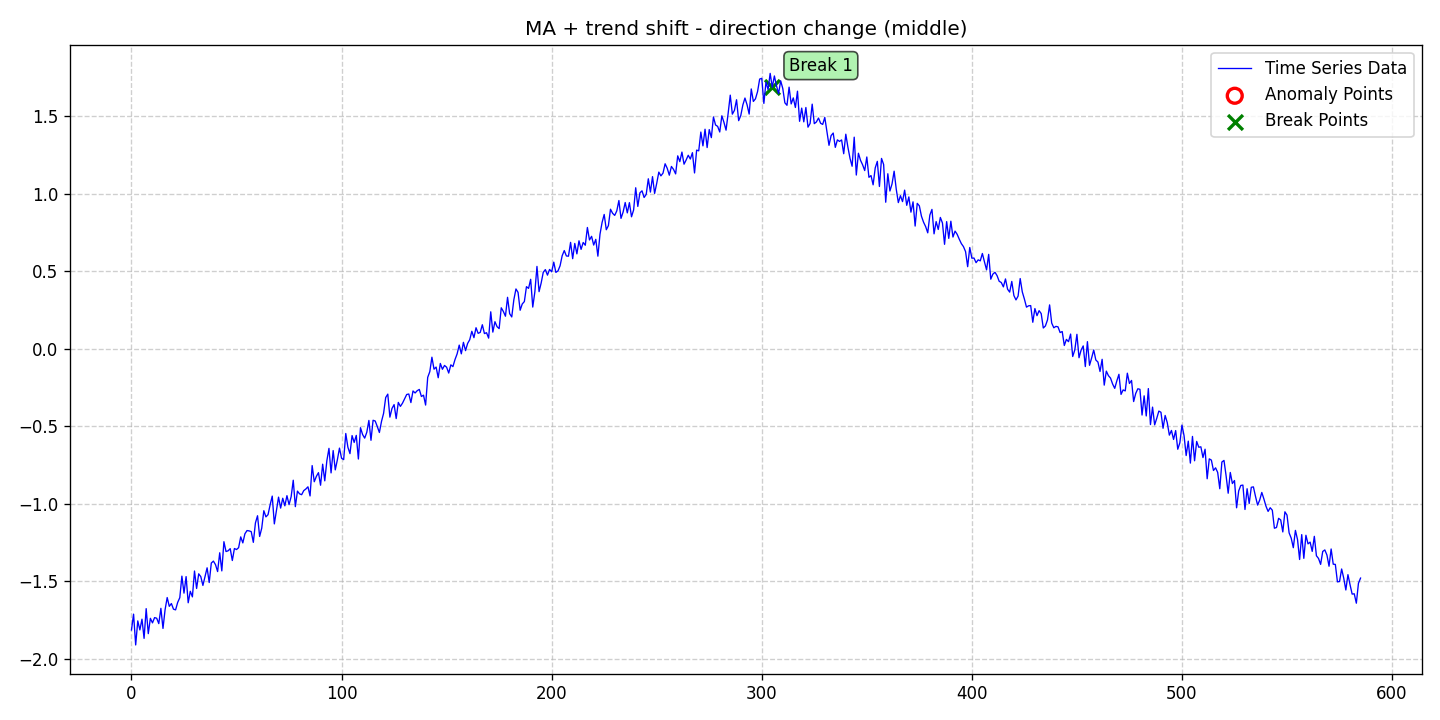

Values plotted in this chart, from the file beside it:
date, data, stationary, det_lin_up, det_lin_down, det_quad, det_cubic, det_exp, det_damped, stoc_trend, volatility, single_seas, multiple_seas, point_anom_single, point_anom_multi, collect_anom, context_anom, mean_shift, var_shift, trend_shift, point_anom_count, point_anom_location, point_anom_point, collect_anom_count
2020-01-01, -1.813, 0, 0, 0, 0, 0, 0, 0, 0, 0, 0, 0, 0, 0, 0, 0, 0, 0, 1, 0, none, , 0
2020-01-02, -1.711, 0, 0, 0, 0, 0, 0, 0, 0, 0, 0, 0, 0, 0, 0, 0, 0, 0, 1, 0, none, , 0
2020-01-03, -1.91, 0, 0, 0, 0, 0, 0, 0, 0, 0, 0, 0, 0, 0, 0, 0, 0, 0, 1, 0, none, , 0
2020-01-04, -1.754, 0, 0, 0, 0, 0, 0, 0, 0, 0, 0, 0, 0, 0, 0, 0, 0, 0, 1, 0, none, , 0
2020-01-05, -1.813, 0, 0, 0, 0, 0, 0, 0, 0, 0, 0, 0, 0, 0, 0, 0, 0, 0, 1, 0, none, , 0
2020-01-06, -1.743, 0, 0, 0, 0, 0, 0, 0, 0, 0, 0, 0, 0, 0, 0, 0, 0, 0, 1, 0, none, , 0
2020-01-07, -1.867, 0, 0, 0, 0, 0, 0, 0, 0, 0, 0, 0, 0, 0, 0, 0, 0, 0, 1, 0, none, , 0
2020-01-08, -1.675, 0, 0, 0, 0, 0, 0, 0, 0, 0, 0, 0, 0, 0, 0, 0, 0, 0, 1, 0, none, , 0
2020-01-09, -1.837, 0, 0, 0, 0, 0, 0, 0, 0, 0, 0, 0, 0, 0, 0, 0, 0, 0, 1, 0, none, , 0
2020-01-10, -1.738, 0, 0, 0, 0, 0, 0, 0, 0, 0, 0, 0, 0, 0, 0, 0, 0, 0, 1, 0, none, , 0
2020-01-11, -1.767, 0, 0, 0, 0, 0, 0, 0, 0, 0, 0, 0, 0, 0, 0, 0, 0, 0, 1, 0, none, , 0
2020-01-12, -1.733, 0, 0, 0, 0, 0, 0, 0, 0, 0, 0, 0, 0, 0, 0, 0, 0, 0, 1, 0, none, , 0
2020-01-13, -1.737, 0, 0, 0, 0, 0, 0, 0, 0, 0, 0, 0, 0, 0, 0, 0, 0, 0, 1, 0, none, , 0
2020-01-14, -1.772, 0, 0, 0, 0, 0, 0, 0, 0, 0, 0, 0, 0, 0, 0, 0, 0, 0, 1, 0, none, , 0
2020-01-15, -1.673, 0, 0, 0, 0, 0, 0, 0, 0, 0, 0, 0, 0, 0, 0, 0, 0, 0, 1, 0, none, , 0
2020-01-16, -1.803, 0, 0, 0, 0, 0, 0, 0, 0, 0, 0, 0, 0, 0, 0, 0, 0, 0, 1, 0, none, , 0
2020-01-17, -1.682, 0, 0, 0, 0, 0, 0, 0, 0, 0, 0, 0, 0, 0, 0, 0, 0, 0, 1, 0, none, , 0
2020-01-18, -1.604, 0, 0, 0, 0, 0, 0, 0, 0, 0, 0, 0, 0, 0, 0, 0, 0, 0, 1, 0, none, , 0
2020-01-19, -1.66, 0, 0, 0, 0, 0, 0, 0, 0, 0, 0, 0, 0, 0, 0, 0, 0, 0, 1, 0, none, , 0
2020-01-20, -1.642, 0, 0, 0, 0, 0, 0, 0, 0, 0, 0, 0, 0, 0, 0, 0, 0, 0, 1, 0, none, , 0
2020-01-21, -1.679, 0, 0, 0, 0, 0, 0, 0, 0, 0, 0, 0, 0, 0, 0, 0, 0, 0, 1, 0, none, , 0
2020-01-22, -1.683, 0, 0, 0, 0, 0, 0, 0, 0, 0, 0, 0, 0, 0, 0, 0, 0, 0, 1, 0, none, , 0
2020-01-23, -1.635, 0, 0, 0, 0, 0, 0, 0, 0, 0, 0, 0, 0, 0, 0, 0, 0, 0, 1, 0, none, , 0
2020-01-24, -1.605, 0, 0, 0, 0, 0, 0, 0, 0, 0, 0, 0, 0, 0, 0, 0, 0, 0, 1, 0, none, , 0
2020-01-25, -1.466, 0, 0, 0, 0, 0, 0, 0, 0, 0, 0, 0, 0, 0, 0, 0, 0, 0, 1, 0, none, , 0
2020-01-26, -1.575, 0, 0, 0, 0, 0, 0, 0, 0, 0, 0, 0, 0, 0, 0, 0, 0, 0, 1, 0, none, , 0
2020-01-27, -1.469, 0, 0, 0, 0, 0, 0, 0, 0, 0, 0, 0, 0, 0, 0, 0, 0, 0, 1, 0, none, , 0
2020-01-28, -1.637, 0, 0, 0, 0, 0, 0, 0, 0, 0, 0, 0, 0, 0, 0, 0, 0, 0, 1, 0, none, , 0
2020-01-29, -1.564, 0, 0, 0, 0, 0, 0, 0, 0, 0, 0, 0, 0, 0, 0, 0, 0, 0, 1, 0, none, , 0
2020-01-30, -1.599, 0, 0, 0, 0, 0, 0, 0, 0, 0, 0, 0, 0, 0, 0, 0, 0, 0, 1, 0, none, , 0
2020-01-31, -1.433, 0, 0, 0, 0, 0, 0, 0, 0, 0, 0, 0, 0, 0, 0, 0, 0, 0, 1, 0, none, , 0
2020-02-01, -1.545, 0, 0, 0, 0, 0, 0, 0, 0, 0, 0, 0, 0, 0, 0, 0, 0, 0, 1, 0, none, , 0
2020-02-02, -1.451, 0, 0, 0, 0, 0, 0, 0, 0, 0, 0, 0, 0, 0, 0, 0, 0, 0, 1, 0, none, , 0
2020-02-03, -1.469, 0, 0, 0, 0, 0, 0, 0, 0, 0, 0, 0, 0, 0, 0, 0, 0, 0, 1, 0, none, , 0
2020-02-04, -1.526, 0, 0, 0, 0, 0, 0, 0, 0, 0, 0, 0, 0, 0, 0, 0, 0, 0, 1, 0, none, , 0
2020-02-05, -1.467, 0, 0, 0, 0, 0, 0, 0, 0, 0, 0, 0, 0, 0, 0, 0, 0, 0, 1, 0, none, , 0
2020-02-06, -1.412, 0, 0, 0, 0, 0, 0, 0, 0, 0, 0, 0, 0, 0, 0, 0, 0, 0, 1, 0, none, , 0
2020-02-07, -1.507, 0, 0, 0, 0, 0, 0, 0, 0, 0, 0, 0, 0, 0, 0, 0, 0, 0, 1, 0, none, , 0
2020-02-08, -1.381, 0, 0, 0, 0, 0, 0, 0, 0, 0, 0, 0, 0, 0, 0, 0, 0, 0, 1, 0, none, , 0
2020-02-09, -1.369, 0, 0, 0, 0, 0, 0, 0, 0, 0, 0, 0, 0, 0, 0, 0, 0, 0, 1, 0, none, , 0
2020-02-10, -1.392, 0, 0, 0, 0, 0, 0, 0, 0, 0, 0, 0, 0, 0, 0, 0, 0, 0, 1, 0, none, , 0
2020-02-11, -1.436, 0, 0, 0, 0, 0, 0, 0, 0, 0, 0, 0, 0, 0, 0, 0, 0, 0, 1, 0, none, , 0
2020-02-12, -1.315, 0, 0, 0, 0, 0, 0, 0, 0, 0, 0, 0, 0, 0, 0, 0, 0, 0, 1, 0, none, , 0
2020-02-13, -1.432, 0, 0, 0, 0, 0, 0, 0, 0, 0, 0, 0, 0, 0, 0, 0, 0, 0, 1, 0, none, , 0
2020-02-14, -1.244, 0, 0, 0, 0, 0, 0, 0, 0, 0, 0, 0, 0, 0, 0, 0, 0, 0, 1, 0, none, , 0
2020-02-15, -1.307, 0, 0, 0, 0, 0, 0, 0, 0, 0, 0, 0, 0, 0, 0, 0, 0, 0, 1, 0, none, , 0
2020-02-16, -1.302, 0, 0, 0, 0, 0, 0, 0, 0, 0, 0, 0, 0, 0, 0, 0, 0, 0, 1, 0, none, , 0
2020-02-17, -1.288, 0, 0, 0, 0, 0, 0, 0, 0, 0, 0, 0, 0, 0, 0, 0, 0, 0, 1, 0, none, , 0
2020-02-18, -1.365, 0, 0, 0, 0, 0, 0, 0, 0, 0, 0, 0, 0, 0, 0, 0, 0, 0, 1, 0, none, , 0
2020-02-19, -1.287, 0, 0, 0, 0, 0, 0, 0, 0, 0, 0, 0, 0, 0, 0, 0, 0, 0, 1, 0, none, , 0
2020-02-20, -1.294, 0, 0, 0, 0, 0, 0, 0, 0, 0, 0, 0, 0, 0, 0, 0, 0, 0, 1, 0, none, , 0
2020-02-21, -1.282, 0, 0, 0, 0, 0, 0, 0, 0, 0, 0, 0, 0, 0, 0, 0, 0, 0, 1, 0, none, , 0
2020-02-22, -1.212, 0, 0, 0, 0, 0, 0, 0, 0, 0, 0, 0, 0, 0, 0, 0, 0, 0, 1, 0, none, , 0
2020-02-23, -1.251, 0, 0, 0, 0, 0, 0, 0, 0, 0, 0, 0, 0, 0, 0, 0, 0, 0, 1, 0, none, , 0
2020-02-24, -1.192, 0, 0, 0, 0, 0, 0, 0, 0, 0, 0, 0, 0, 0, 0, 0, 0, 0, 1, 0, none, , 0
2020-02-25, -1.172, 0, 0, 0, 0, 0, 0, 0, 0, 0, 0, 0, 0, 0, 0, 0, 0, 0, 1, 0, none, , 0
2020-02-26, -1.174, 0, 0, 0, 0, 0, 0, 0, 0, 0, 0, 0, 0, 0, 0, 0, 0, 0, 1, 0, none, , 0
2020-02-27, -1.178, 0, 0, 0, 0, 0, 0, 0, 0, 0, 0, 0, 0, 0, 0, 0, 0, 0, 1, 0, none, , 0
2020-02-28, -1.248, 0, 0, 0, 0, 0, 0, 0, 0, 0, 0, 0, 0, 0, 0, 0, 0, 0, 1, 0, none, , 0
2020-02-29, -1.123, 0, 0, 0, 0, 0, 0, 0, 0, 0, 0, 0, 0, 0, 0, 0, 0, 0, 1, 0, none, , 0
... 526 more rows
